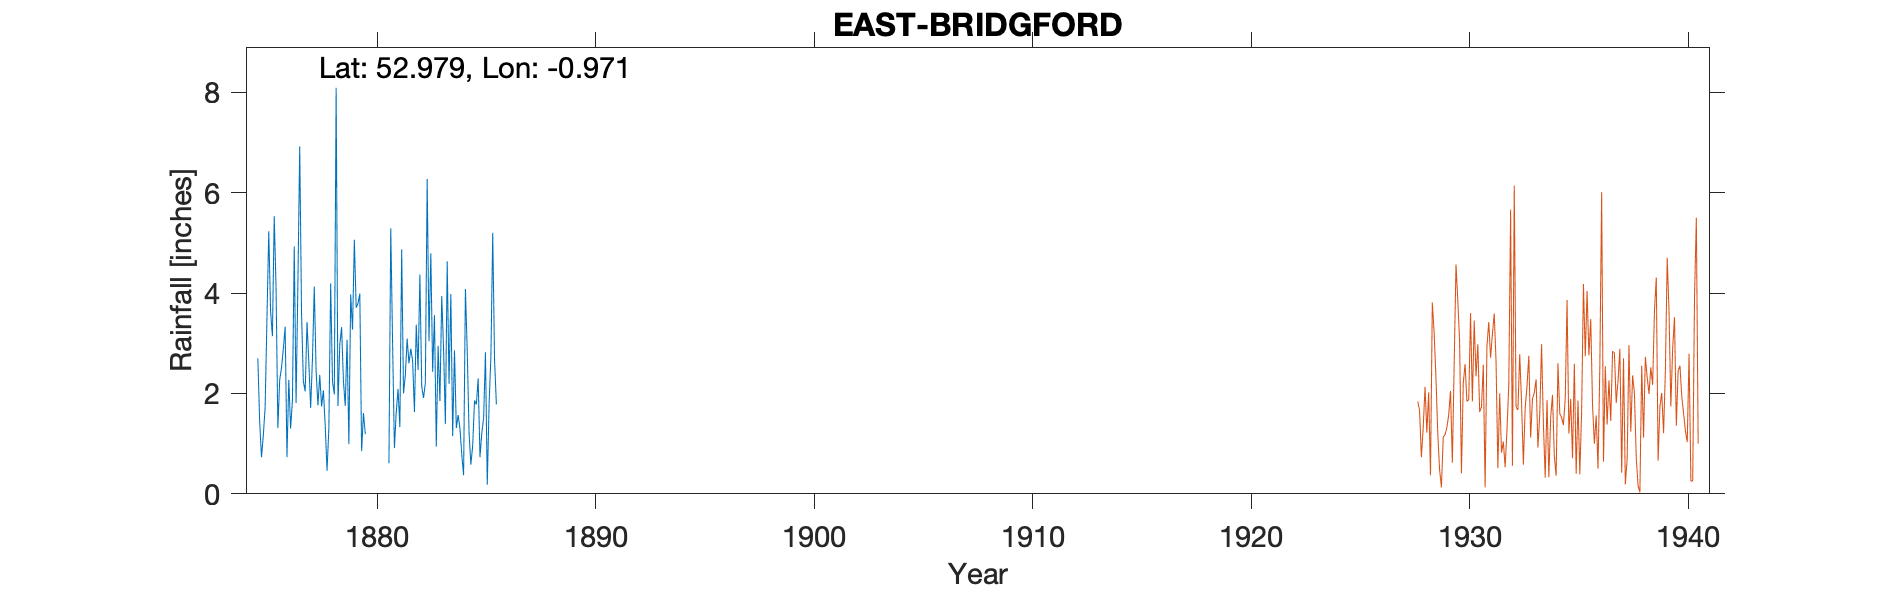

Data behind this chart, as committed beside it:
EAST-BRIDGFORD, , , , , , , , , , , , , , , , , , , , 
Grid ref, SK6918042952, Long, -0.9711, Lat, 52.98, Elevation, 120, ft, , , , , , , , , , , , 
Station no, 2592, , , , , , , , , , , , , , , , , , , 
, 1870, 1871, 1872, 1873, 1874, 1875, 1876, 1877, 1878, 1879, 1880, 1881, 1882, 1883, 1884, 1885, 1886, 1887, 1888, 1889
January, , , , , , 2.7, 2.27, 3.6, 2.06, 1.75, , 0.61, 2.89, 2.43, 2.86, 1.78, , , , 
February, , , , , , 1.44, 2.51, 2.24, 1.36, 3.07, , 5.29, 2.65, 3.56, 1.31, 2.3, , , , 
March, , , , , , 0.73, 2.89, 2.04, 0.46, 0.99, , 3.01, 1.63, 0.94, 1.57, 0.73, , , , 
April, , , , , , 1.16, 3.33, 3.42, 1.3, 3.97, , 0.91, 3.37, 2.95, 1.3, 1.21, , , , 
May, , , , , , 1.72, 0.73, 2.62, 4.19, 3.27, , 1.62, 2.47, 1.85, 0.78, 1.51, , , , 
June, , , , , , 3.48, 2.27, 1.71, 2.24, 5.06, , 2.09, 4.37, 3.94, 0.37, 2.82, , , , 
July, , , , , , 5.23, 1.3, 2.69, 1.98, 3.71, , 1.33, 2.14, 2.88, 4.08, 0.18, , , , 
August, , , , , , 3.64, 1.86, 4.13, 8.09, 3.79, , 4.87, 1.91, 1.39, 2.85, 1.78, , , , 
September, , , , , , 3.14, 4.93, 2.45, 1.75, 3.99, , 2, 2.21, 4.63, 1.21, 2.75, , , , 
October, , , , , , 5.53, 1.81, 1.76, 2.97, 0.85, , 2.36, 6.27, 2.19, 0.58, 5.2, , , , 
November, , , , , , 4.11, 4.18, 2.37, 3.32, 1.61, , 3.09, 3.04, 3.98, 0.97, 2.67, , , , 
December, , , , , , 1.31, 6.92, 1.74, 2.25, 1.19, , 2.6, 4.79, 1.15, 1.86, 1.78, , , , 
Total, , , , , , 34.19, 35, 30.77, 31.97, 33.25, , 29.78, 37.74, 31.89, 19.74, 24.71, , , , 
Elevation estimated from OS map, , , , , , , , , , , , , , , , , , , , 
1880 commenetd as nearly 10 inches too b…, , , , , , , , , , , , , , , , , , , , 
